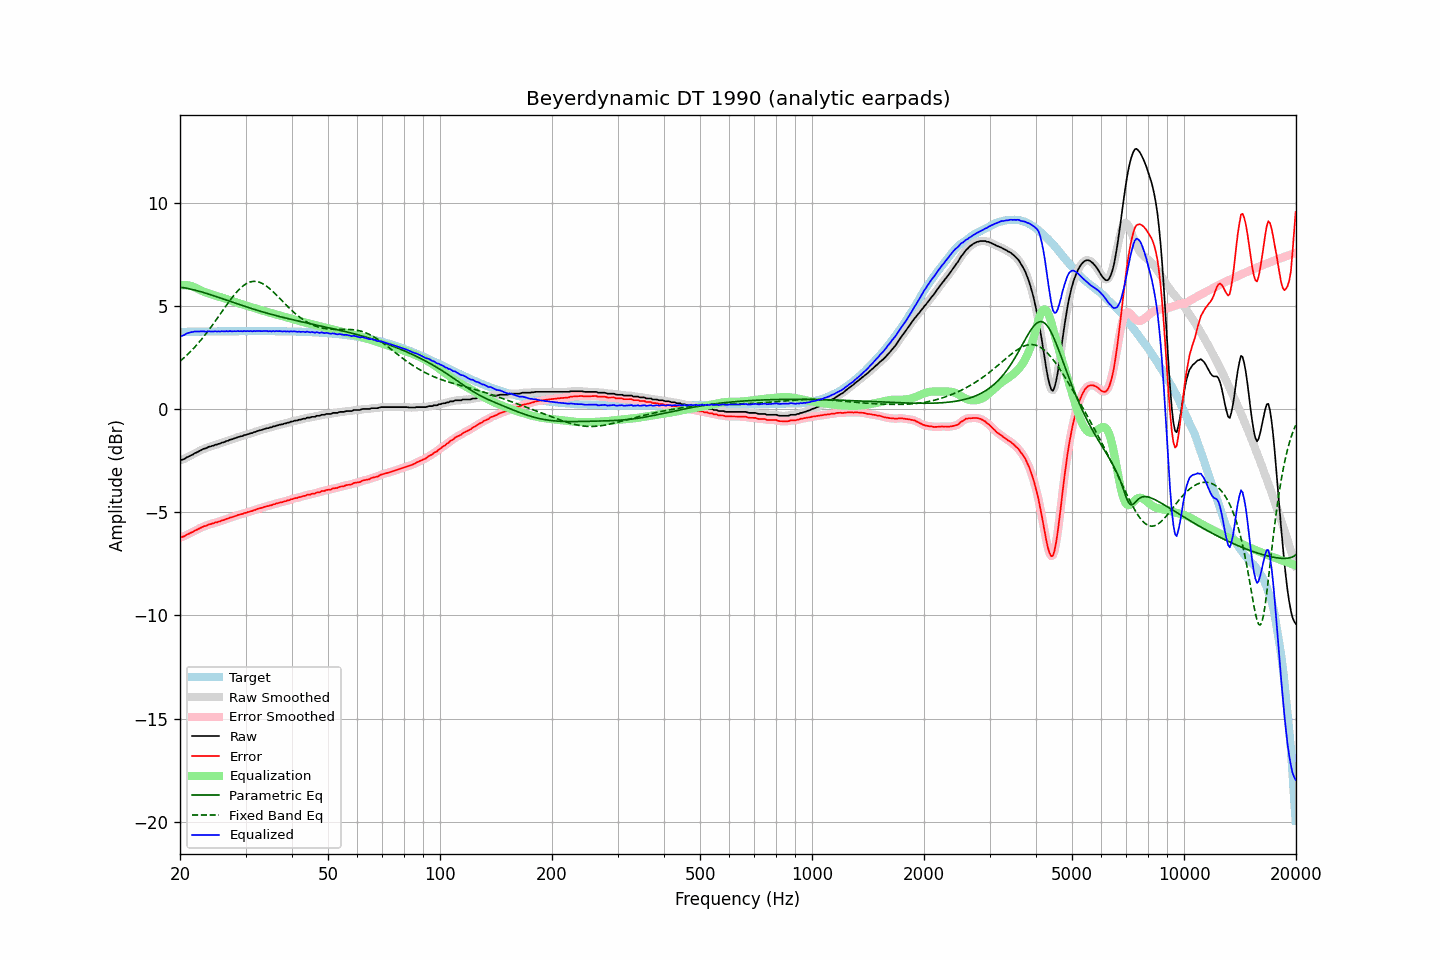

Source data for this figure (header and first rows):
frequency, raw, error, smoothed, error_smoothed, equalization, parametric_eq, fixed_band_eq, equalized_raw, equalized_smoothed, target
20.00, -2.47, -6.22, -2.48, -6.22, 5.99, 5.91, 2.32, 3.52, 3.51, 3.74
20.20, -2.46, -6.21, -2.46, -6.20, 6.00, 5.90, 2.38, 3.54, 3.54, 3.74
20.40, -2.43, -6.18, -2.43, -6.17, 6.01, 5.89, 2.45, 3.57, 3.58, 3.74
20.61, -2.41, -6.15, -2.40, -6.14, 6.01, 5.87, 2.52, 3.60, 3.61, 3.75
20.81, -2.34, -6.09, -2.36, -6.10, 6.01, 5.86, 2.59, 3.66, 3.65, 3.75
21.02, -2.31, -6.06, -2.31, -6.06, 6.00, 5.84, 2.67, 3.68, 3.68, 3.75
21.23, -2.27, -6.02, -2.27, -6.02, 5.98, 5.83, 2.75, 3.71, 3.71, 3.75
21.44, -2.23, -5.98, -2.24, -5.99, 5.96, 5.81, 2.82, 3.73, 3.73, 3.75
21.66, -2.21, -5.96, -2.19, -5.95, 5.94, 5.79, 2.91, 3.73, 3.74, 3.75
21.87, -2.14, -5.90, -2.15, -5.91, 5.91, 5.77, 2.99, 3.76, 3.75, 3.75
22.09, -2.11, -5.87, -2.11, -5.87, 5.87, 5.75, 3.07, 3.76, 3.76, 3.75
22.31, -2.07, -5.83, -2.07, -5.83, 5.83, 5.73, 3.16, 3.76, 3.76, 3.75
22.54, -2.04, -5.79, -2.04, -5.79, 5.79, 5.71, 3.25, 3.76, 3.76, 3.76
22.76, -1.99, -5.75, -1.99, -5.75, 5.75, 5.69, 3.35, 3.76, 3.76, 3.76
22.99, -1.95, -5.71, -1.96, -5.71, 5.72, 5.67, 3.44, 3.76, 3.76, 3.76
23.22, -1.91, -5.67, -1.92, -5.68, 5.68, 5.64, 3.54, 3.77, 3.76, 3.76
23.45, -1.90, -5.66, -1.89, -5.65, 5.65, 5.62, 3.64, 3.75, 3.76, 3.76
23.69, -1.87, -5.63, -1.86, -5.62, 5.62, 5.59, 3.74, 3.76, 3.76, 3.76
23.92, -1.82, -5.59, -1.84, -5.60, 5.60, 5.57, 3.84, 3.77, 3.76, 3.76
24.16, -1.81, -5.58, -1.81, -5.57, 5.57, 5.54, 3.94, 3.76, 3.76, 3.76
24.40, -1.78, -5.55, -1.78, -5.55, 5.55, 5.52, 4.05, 3.76, 3.77, 3.76
24.65, -1.76, -5.53, -1.76, -5.53, 5.53, 5.49, 4.16, 3.76, 3.76, 3.76
24.89, -1.72, -5.49, -1.73, -5.50, 5.50, 5.47, 4.27, 3.78, 3.77, 3.77
25.14, -1.72, -5.49, -1.72, -5.48, 5.48, 5.44, 4.38, 3.75, 3.76, 3.77
25.39, -1.68, -5.45, -1.69, -5.46, 5.46, 5.42, 4.49, 3.77, 3.77, 3.77
25.65, -1.67, -5.44, -1.67, -5.43, 5.43, 5.39, 4.60, 3.76, 3.76, 3.77
25.91, -1.63, -5.39, -1.64, -5.41, 5.41, 5.36, 4.71, 3.78, 3.77, 3.77
26.16, -1.61, -5.38, -1.61, -5.38, 5.38, 5.33, 4.82, 3.76, 3.77, 3.77
26.43, -1.59, -5.36, -1.58, -5.35, 5.35, 5.31, 4.93, 3.77, 3.77, 3.77
26.69, -1.54, -5.32, -1.55, -5.33, 5.33, 5.28, 5.04, 3.78, 3.77, 3.77
26.96, -1.53, -5.31, -1.52, -5.30, 5.30, 5.25, 5.15, 3.76, 3.77, 3.77
27.23, -1.49, -5.26, -1.50, -5.27, 5.27, 5.23, 5.26, 3.78, 3.77, 3.77
27.50, -1.47, -5.25, -1.47, -5.24, 5.24, 5.20, 5.36, 3.77, 3.77, 3.77
27.77, -1.44, -5.22, -1.44, -5.22, 5.22, 5.17, 5.46, 3.77, 3.77, 3.77
28.05, -1.41, -5.19, -1.42, -5.19, 5.19, 5.15, 5.56, 3.78, 3.77, 3.77
28.33, -1.39, -5.17, -1.39, -5.16, 5.17, 5.12, 5.65, 3.77, 3.78, 3.78
28.62, -1.36, -5.13, -1.36, -5.14, 5.14, 5.09, 5.74, 3.79, 3.78, 3.78
28.90, -1.34, -5.12, -1.34, -5.12, 5.12, 5.07, 5.82, 3.77, 3.77, 3.78
29.19, -1.31, -5.09, -1.32, -5.09, 5.09, 5.04, 5.89, 3.78, 3.78, 3.78
29.48, -1.30, -5.08, -1.30, -5.07, 5.07, 5.01, 5.96, 3.77, 3.77, 3.78
29.78, -1.26, -5.03, -1.27, -5.05, 5.05, 4.99, 6.02, 3.79, 3.78, 3.78
30.08, -1.25, -5.03, -1.25, -5.02, 5.02, 4.96, 6.07, 3.77, 3.78, 3.78
30.38, -1.22, -4.99, -1.22, -5.00, 5.00, 4.94, 6.11, 3.79, 3.78, 3.78
30.68, -1.20, -4.98, -1.20, -4.98, 4.98, 4.91, 6.14, 3.77, 3.78, 3.78
30.99, -1.17, -4.94, -1.17, -4.95, 4.95, 4.89, 6.17, 3.79, 3.78, 3.78
31.30, -1.16, -4.94, -1.15, -4.93, 4.93, 4.86, 6.18, 3.76, 3.77, 3.78
31.61, -1.11, -4.89, -1.12, -4.90, 4.90, 4.84, 6.19, 3.79, 3.78, 3.78
31.93, -1.10, -4.88, -1.10, -4.88, 4.88, 4.81, 6.19, 3.77, 3.78, 3.78
32.24, -1.06, -4.84, -1.07, -4.85, 4.85, 4.79, 6.18, 3.79, 3.78, 3.78
32.57, -1.04, -4.82, -1.05, -4.83, 4.83, 4.77, 6.16, 3.78, 3.78, 3.78
32.89, -1.02, -4.80, -1.02, -4.80, 4.80, 4.74, 6.13, 3.78, 3.78, 3.78
33.22, -1.00, -4.78, -1.00, -4.78, 4.78, 4.72, 6.10, 3.77, 3.78, 3.78
33.55, -0.97, -4.75, -0.98, -4.75, 4.76, 4.70, 6.05, 3.78, 3.78, 3.78
33.89, -0.95, -4.73, -0.95, -4.73, 4.73, 4.67, 6.00, 3.78, 3.78, 3.78
34.23, -0.92, -4.70, -0.93, -4.71, 4.71, 4.65, 5.95, 3.79, 3.78, 3.78
34.57, -0.92, -4.70, -0.92, -4.69, 4.69, 4.63, 5.89, 3.77, 3.77, 3.78
34.92, -0.89, -4.66, -0.89, -4.67, 4.67, 4.61, 5.82, 3.78, 3.77, 3.78
35.27, -0.88, -4.66, -0.87, -4.65, 4.65, 4.59, 5.75, 3.76, 3.77, 3.78
35.62, -0.83, -4.61, -0.85, -4.62, 4.62, 4.57, 5.68, 3.79, 3.78, 3.78
35.97, -0.83, -4.61, -0.83, -4.60, 4.60, 4.55, 5.60, 3.77, 3.77, 3.78
... 635 more rows
